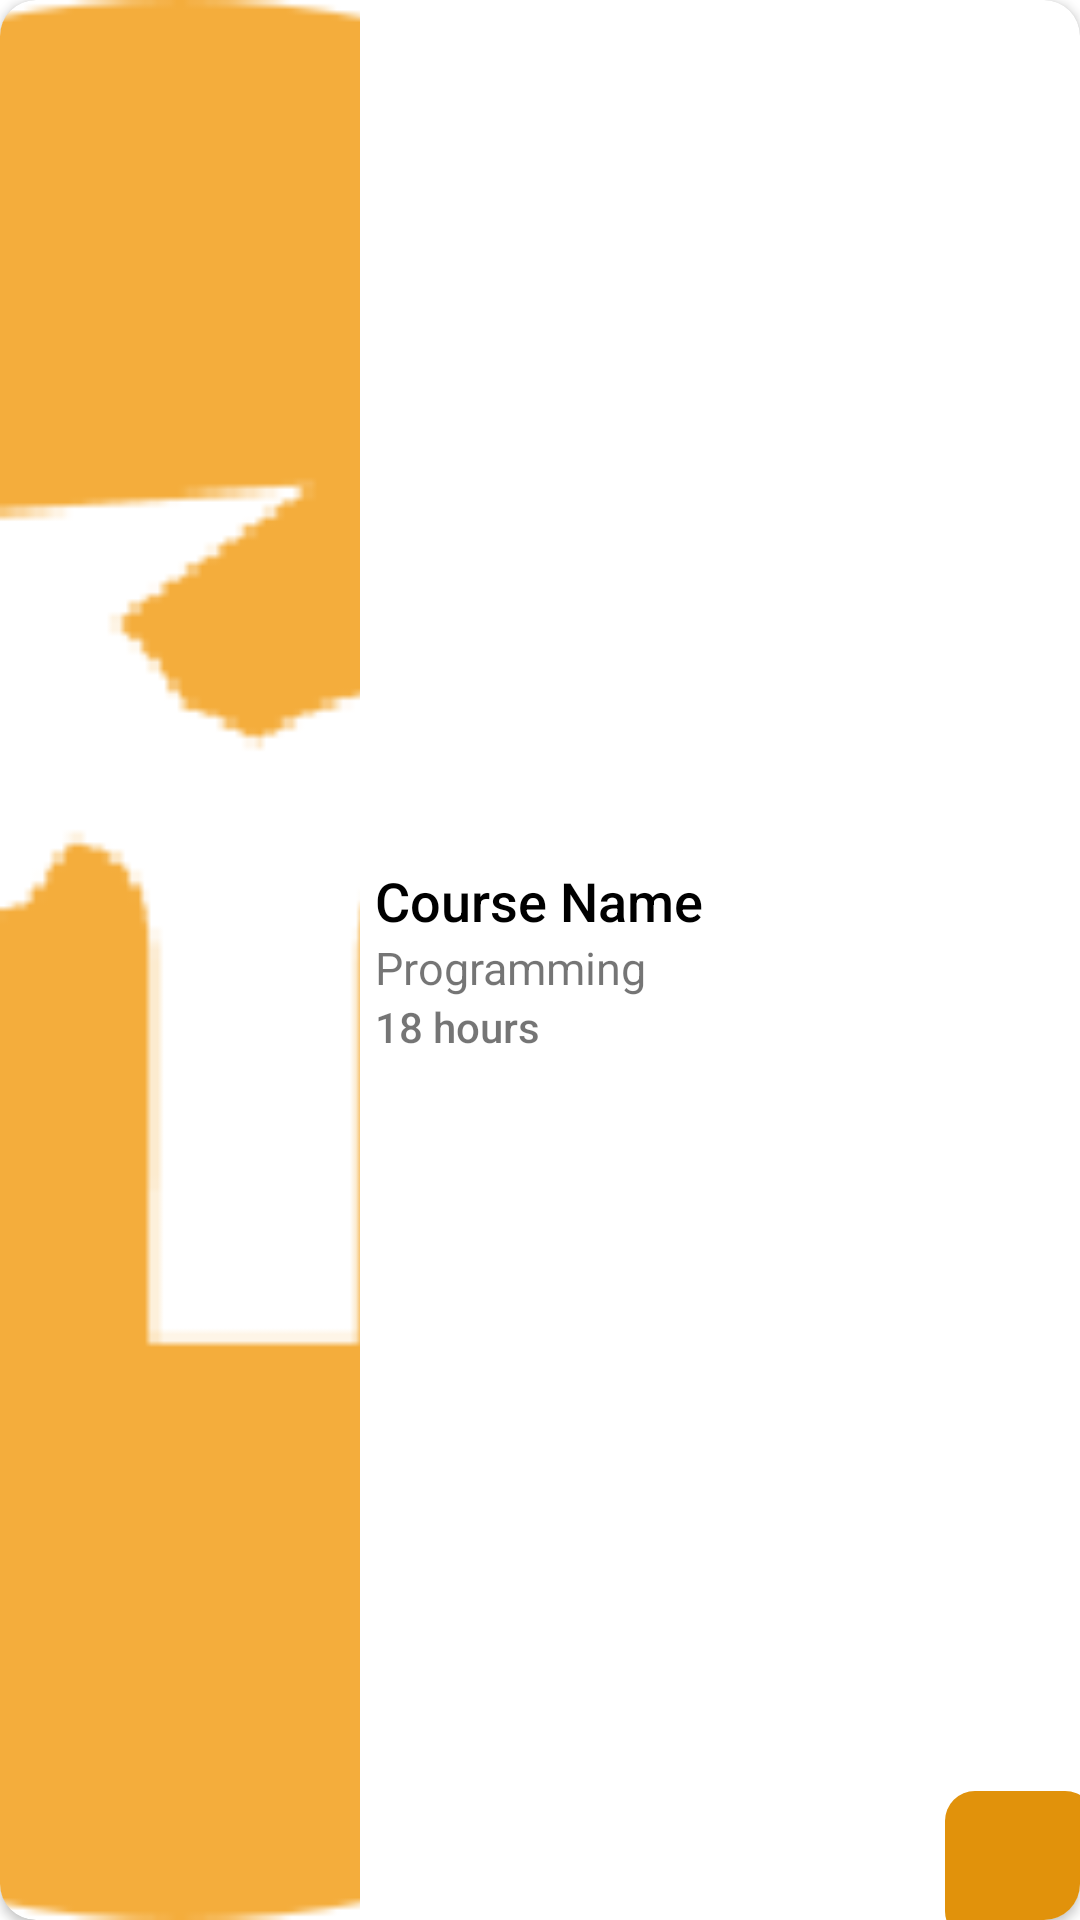

Here is an Android app screen rendered from its layout file. Give the layout XML and the strings, colors and styles it references.
<!-- AndroidManifest.xml: application theme Theme.CCMoodle -->
<!-- res/layout/course_item.xml -->
<?xml version="1.0" encoding="utf-8"?>
<androidx.cardview.widget.CardView xmlns:android="http://schemas.android.com/apk/res/android"
    xmlns:app="http://schemas.android.com/apk/res-auto"
    android:layout_marginEnd="10dp"
    android:layout_width="320dp"
    app:cardCornerRadius="12dp"
    android:layout_marginVertical="5dp"
    android:layout_height="125dp">

    <LinearLayout
        android:layout_width="match_parent"
        android:layout_height="match_parent"
        android:orientation="horizontal">

        <ImageView
            android:id="@+id/ivCourse"
            android:layout_width="120dp"
            android:scaleType="centerCrop"
            android:layout_height="match_parent"
            android:src="@drawable/logo"/>

        <LinearLayout
            android:layout_width="match_parent"
            android:layout_height="wrap_content"
            android:padding="5dp"
            android:layout_gravity="center_vertical"
            android:orientation="vertical">

            <TextView
                android:id="@+id/tvTitle"
                android:layout_width="match_parent"
                android:layout_height="wrap_content"
                android:text="Course Name"
                android:layout_gravity="center"
                android:textSize="18sp"
                android:maxLines="2"
                android:fontFamily="sans-serif-medium"
                android:textColor="@color/black"/>

            <TextView
                android:id="@+id/tvCategory"
                android:layout_width="match_parent"
                android:layout_height="wrap_content"
                android:text="Programming"
                android:layout_gravity="center"
                android:maxLines="1"
                android:textSize="15sp"
                android:fontFamily="sans-serif"/>

            <TextView
                android:id="@+id/tvHours"
                android:layout_width="match_parent"
                android:layout_height="wrap_content"
                android:text="18 hours"
                android:layout_gravity="center"
                android:maxLines="1"
                android:textSize="14sp"
                android:fontFamily="sans-serif-medium"/>
        </LinearLayout>

        <ImageButton
            android:layout_width="50dp"
            android:background="@drawable/btn_bg"
            android:src="@drawable/ic_arrow_right"
            android:layout_gravity="bottom"
            android:layout_height="50dp"
            android:translationY="7dp"
            android:translationX="-45dp"/>
    </LinearLayout>
</androidx.cardview.widget.CardView>
<!-- resources referenced by this layout -->
<resources>
  <color name="black">#FF000000</color>
  <!-- drawable btn_bg (drawable) -->
  <?xml version="1.0" encoding="utf-8"?>
  <selector xmlns:android="http://schemas.android.com/apk/res/android">
      <item android:state_pressed="false">
          <shape android:shape="rectangle">
              <solid android:color="@color/purple_700" />
              <corners android:radius="10dp" />
          </shape>
      </item>
      <item android:state_pressed="true">
          <shape android:shape="rectangle">
              <solid android:color="@color/purple_500" />
              <corners android:radius="10dp" />
              <stroke android:color="@color/purple_700" android:width="2dp" />
          </shape>
      </item>
  </selector>
  <!-- drawable logo: png bitmap (drawable, 39371 bytes) -->
  <style name="Theme.CCMoodle" parent="Theme.MaterialComponents.DayNight.NoActionBar">
          
          <item name="colorPrimary">@color/purple_500</item>
          <item name="colorPrimaryVariant">@color/purple_700</item>
          <item name="colorOnPrimary">@color/white</item>
          
          <item name="colorSecondary">@color/teal_200</item>
          <item name="colorSecondaryVariant">@color/teal_700</item>
          <item name="colorOnSecondary">@color/black</item>
          
          <item name="android:statusBarColor" tools:targetApi="l">?attr/colorPrimaryVariant</item>
          
      </style>
  <color name="purple_700">#e1920b</color>
  <color name="purple_500">#d5cb0f</color>
  <color name="white">#FFFFFFFF</color>
  <color name="teal_200">#FF03DAC5</color>
  <color name="teal_700">#FF018786</color>
</resources>
